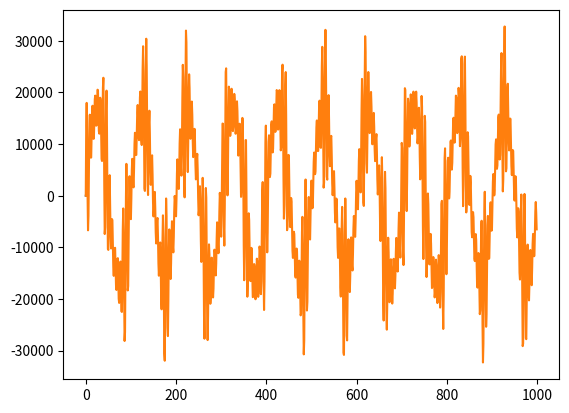

The matplotlib source for this figure: (Note: this script raises an exception after producing the figure.)
import numpy as np
from matplotlib import pyplot as plt
import os

SAMPLE_RATE = 44100  # Hertz
DURATION = 5  # Seconds

def generate_sine_wave(freq, sample_rate, duration):
    x = np.linspace(0, duration, sample_rate * duration, endpoint=False)
    frequencies = x * freq
    # 2pi because np.sin takes radians
    y = np.sin((2 * np.pi) * frequencies)
    return x, y

# Generate a 2 hertz sine wave that lasts for 5 seconds
x, y = generate_sine_wave(3, SAMPLE_RATE, DURATION)
plt.plot(x, y)
plt.show()

_, nice_tone   = generate_sine_wave( 440, SAMPLE_RATE, DURATION)
_, noise_tone1 = generate_sine_wave(4000, SAMPLE_RATE, DURATION)
_, noise_tone2 = generate_sine_wave(5000, SAMPLE_RATE, DURATION)
_, noise_tone3 = generate_sine_wave(6000, SAMPLE_RATE, DURATION)
_, noise_tone4 = generate_sine_wave(7000, SAMPLE_RATE, DURATION)
noise_tone = noise_tone1 * 0.1 + noise_tone2 * 0.2 + noise_tone3 * 0.3 + noise_tone4 * 0.4

mixed_tone = nice_tone + noise_tone

y_original = np.int16((mixed_tone / mixed_tone.max()) * 32767)

plt.plot(y_original[:1000])
plt.show()

from scipy.io import wavfile

# Remember SAMPLE_RATE = 44100 Hz is our playback rate
wavfile.write("original.wav", SAMPLE_RATE, y_original)

import IPython.display as ipd
ipd.Audio('original.wav') # This is required on Google Colab due to compatibility issues


import librosa
import IPython.display as ipd
sample, sr = librosa.core.load('original.wav')
ipd.Audio(sample, rate=SAMPLE_RATE)

# How to read a wav file
SAMPLE_RATE, y_original = wavfile.read('original.wav')
plt.plot(y_original[:1000])
plt.show()

from scipy.fft import fft, fftfreq

# Number of samples in y_original
N = len(y_original) # = SAMPLE_RATE * DURATION

yf = fft(y_original)
xf = fftfreq(N, 1 / SAMPLE_RATE)

plt.plot(xf, np.abs(yf))
plt.show()

from scipy.fft import rfft, rfftfreq

# Note the extra 'r' at the front
yf = rfft(y_original)
xf = rfftfreq(N, 1 / SAMPLE_RATE)

plt.plot(xf, np.abs(yf))
plt.show()

# The maximum frequency is half the sample rate
points_per_freq = len(xf) / (SAMPLE_RATE / 2)

# Our target frequency is 4000 Hz
target_idx = int(points_per_freq * 2000)

yf_abs = np.abs(yf)

plt.plot(xf,yf_abs)

hf = np.ones((len(xf),))
hf[target_idx:] = 0
plt.plot(xf, hf*np.max(yf_abs)/2)
plt.legend(['signal','filter'])
plt.show()


# Filtering
yff = np.multiply(yf,hf)
plt.plot(xf, np.abs(yff))
plt.show()

from scipy.fft import irfft

y_filtered_real = irfft(yff).real
y_filtered      = y_filtered_real.astype(np.int16)

plt.plot(y_original[:1000])
plt.plot(y_filtered[:1000])
plt.show()

# Remember SAMPLE_RATE = 44100 Hz is our playback rate
wavfile.write("filtered.wav", SAMPLE_RATE, y_filtered)

import IPython.display
IPython.display.Audio('filtered.wav') # This is required on Google Colab due to compatibility issues


IPython.display.Audio('original.wav') # This is required on Google Colab due to compatibility issues


clone = "git clone https://github.com/AllenDowney/ThinkDSP.git"
os.system(clone)

# This file shows how to generate a sine wave using the ThinkDSP library.
import sys
sys.path.insert(0, 'ThinkDSP/code/') 
import thinkdsp
import matplotlib.pyplot as pyplot
import IPython.display

# Generate wave
sin = thinkdsp.SinSignal(freq=400, amp=0.5) # Where freq is the frequency and amp is the amplitude of the sine wave
wave = sin.make_wave(duration=2, start=0, framerate=44100) # Turn the sin wave into an audio wave

# Plot wave
period = sin.period
segment = wave.segment(start=0, duration=period*3)
segment.plot()
pyplot.show()

# Play wave
wave.play()
IPython.display.Audio('sound.wav') # This is required on Google Colab due to compatibility issues


import sys
sys.path.insert(0, 'ThinkDSP/code/') 
import thinkdsp
import matplotlib.pyplot as pyplot
import IPython

# Generate wave
sin1 = thinkdsp.SinSignal(freq=400, amp=0.5)
sin2 = thinkdsp.SinSignal(freq=800, amp=0.3)
mix = sin1 + sin2 # Notice here how 2 waves can be added together
wave = mix.make_wave(duration=2, start=0, framerate=44100)

# Plot wave
period = mix.period
segment = wave.segment(start=0, duration=period*3)
segment.plot()
pyplot.show()

# Play wave
wave.play()
IPython.display.Audio('sound.wav')

import sys
sys.path.insert(0, 'ThinkDSP/code/') 
import thinkdsp
import matplotlib.pyplot as pyplot
import IPython

# Generate wave
sin1 = thinkdsp.SinSignal(freq=400, amp=0.5)
sin2 = thinkdsp.SinSignal(freq=800, amp=0.3)
mix = sin1 + sin2 # Notice here how 2 waves can be added together
wave = mix.make_wave(duration=2, start=0, framerate=44100)

# Plot spectrum of wave
spectrum = wave.make_spectrum()
spectrum.plot()
pyplot.show()

# Play wave
wave.play()
IPython.display.Audio('sound.wav')

clone_1 = "git clone https://github.com/Tyler-Hilbert/AudioProcessingInPythonWorkshop.git"
os.system(clone_1)

import sys
sys.path.insert(0, 'ThinkDSP/code/') 
import thinkdsp
import matplotlib.pyplot as pyplot
import IPython

# Read in audio file
# FIXME - will this work for non wav files
wave = thinkdsp.read_wave('AudioProcessingInPythonWorkshop/test.wav')

# Grab first 10 seconds of audio (you can ignore me)
clipLength = 10 # in seconds
index = 0
while (index < wave.ts.size and wave.ts[index] < clipLength):
	index += 1
# Remove extras
wave.ts = wave.ts[:index]
wave.ys = wave.ys[:index]

# Plot spectrum of audio file
spectrum = wave.make_spectrum()
spectrum.plot()
pyplot.show()

# Play audio file
wave.play()
IPython.display.Audio('sound.wav')

import sys
sys.path.insert(0, 'ThinkDSP/code/') 
import thinkdsp
import matplotlib.pyplot as pyplot
import IPython

# Read in audio file
wave = thinkdsp.read_wave('AudioProcessingInPythonWorkshop/test.wav')

# Grab first 10 seconds of audio (you can ignore me)
clipLength = 10 # in seconds
index = 0
while (index < wave.ts.size and wave.ts[index] < clipLength):
	index += 1
# Remove extras
wave.ts = wave.ts[:index]
wave.ys = wave.ys[:index]


# Filter
spectrum = wave.make_spectrum()
spectrum.low_pass(cutoff = 500, factor = .1)
#spectrum.high_pass(cutoff = 1500, factor = .1) # FIXME - Change back to low pass filter
filteredWave = spectrum.make_wave()

# Plot spectrum of audio file
spectrum = filteredWave.make_spectrum()
spectrum.plot()
pyplot.show()

# Play filtered audio file
filteredWave.play()
IPython.display.Audio('sound.wav')

import sys
sys.path.insert(0, 'ThinkDSP/code/') 
import thinkdsp
import matplotlib.pyplot as pyplot
import IPython

# Read in audio file
wave = thinkdsp.read_wave('AudioProcessingInPythonWorkshop/test.wav')

# Grab first 10 seconds of audio (you can ignore me)
clipLength = 10 # in seconds
index = 0
while (index < wave.ts.size and wave.ts[index] < clipLength):
	index += 1
# Remove extras
wave.ts = wave.ts[:index]
wave.ys = wave.ys[:index]


# Filter
spectrum = wave.make_spectrum()
spectrum.high_pass(cutoff = 1500, factor = .1) # FIXME - Change back to low pass filter
filteredWave = spectrum.make_wave()

# Add filtered wave to original wave
filteredWave.ys *= 10 # Increase the filtered wave's power so the treble effect is more noticable
combinedWave = filteredWave + wave

# Plot spectrum of audio file
spectrum = wave.make_spectrum()
spectrum.plot()
pyplot.show()

# Play filtered audio file
combinedWave.play()
IPython.display.Audio('sound.wav')

import subprocess
import sys
#!ffmpeg -i rock.mp3 rock.wav
subprocess.call(['ffmpeg', '-i', 'AudioProcessingInPythonWorkshop/rock.mp3',
                 'AudioProcessingInPythonWorkshop/rock.wav'])
#subprocess.call(['ffmpeg', '-i', 'rock.mp3',
#                   'rock.wav'])

wave = thinkdsp.read_wave('AudioProcessingInPythonWorkshop/rock.wav') # Paste this into the previous examples

IPython.display.Audio('AudioProcessingInPythonWorkshop/rock.wav')

